Dataset: real (GitHub, GabrielRinconMiranda/UNI-Concurrente-Parcial-2026-2). Classes: bear, cat, dog, lion, panda.

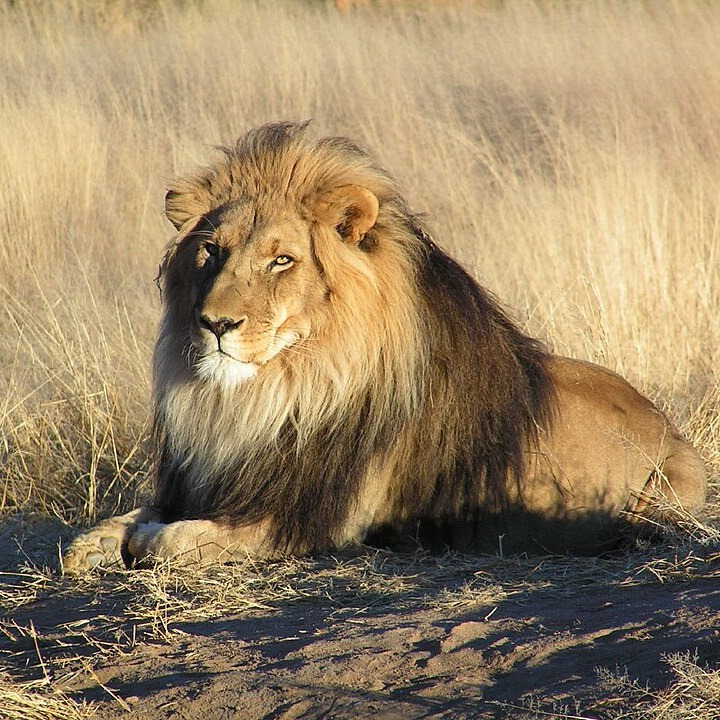
Label: lion

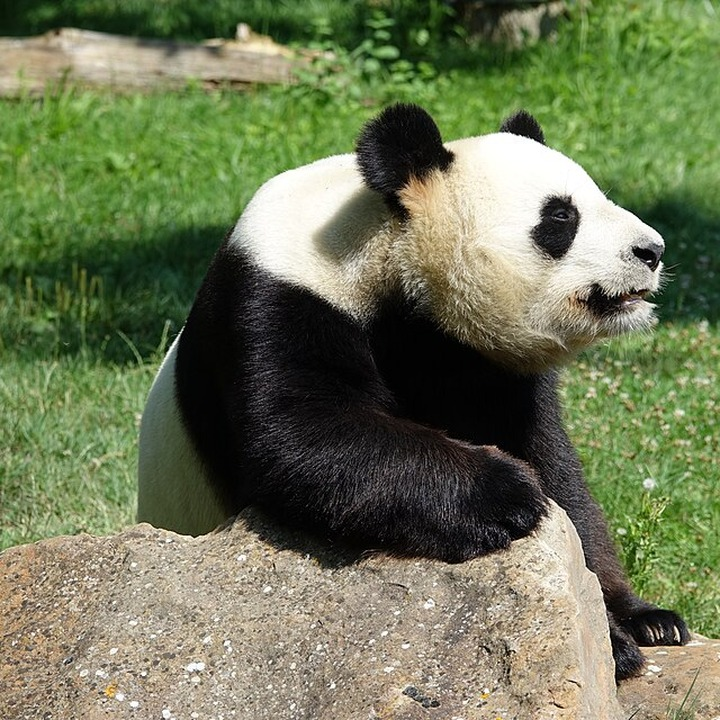
Label: panda

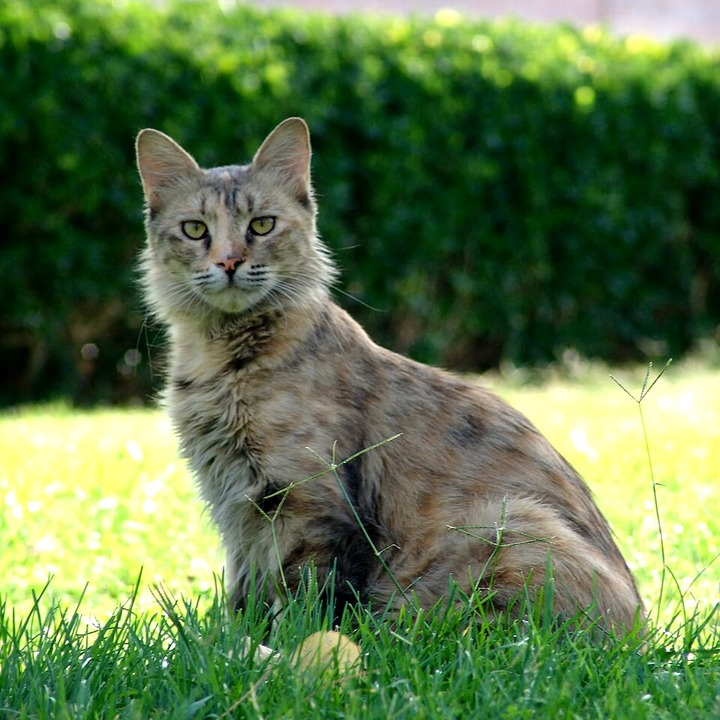
Label: cat

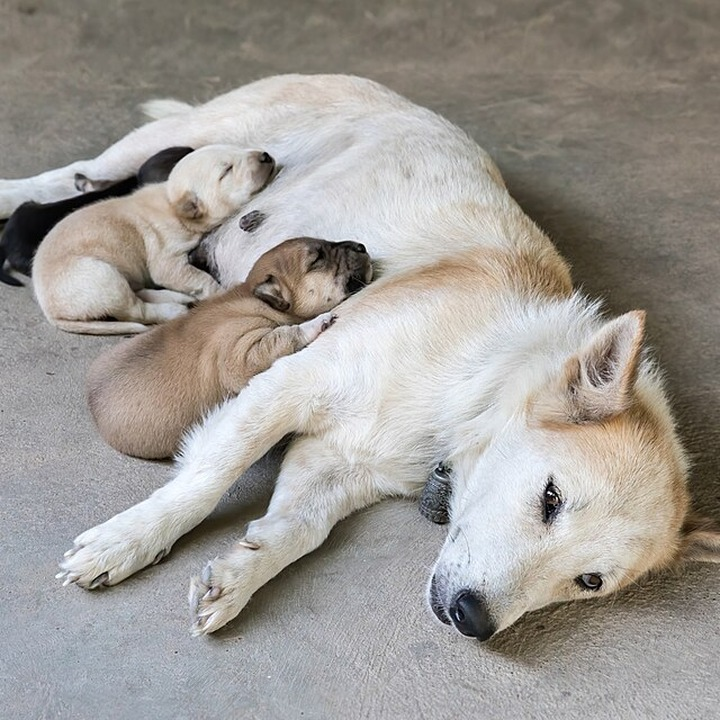
Label: dog

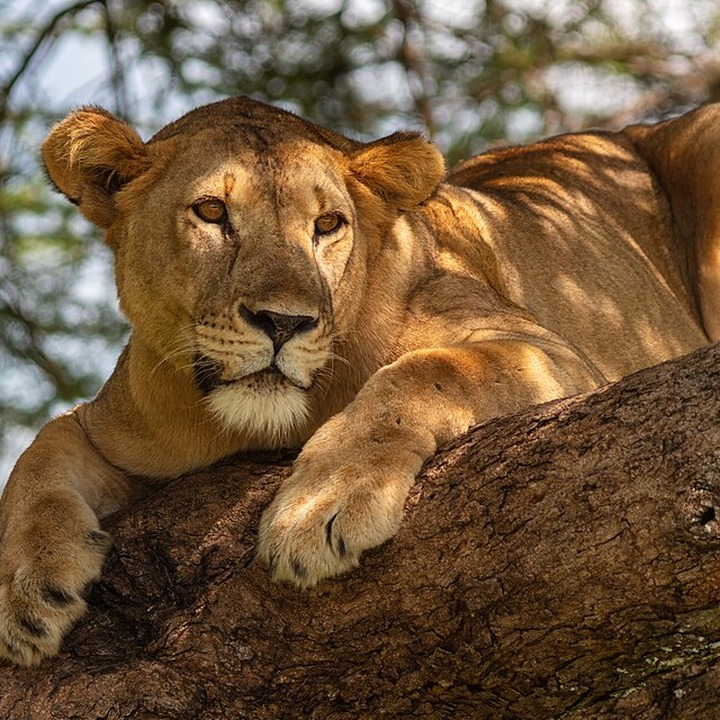
Label: lion

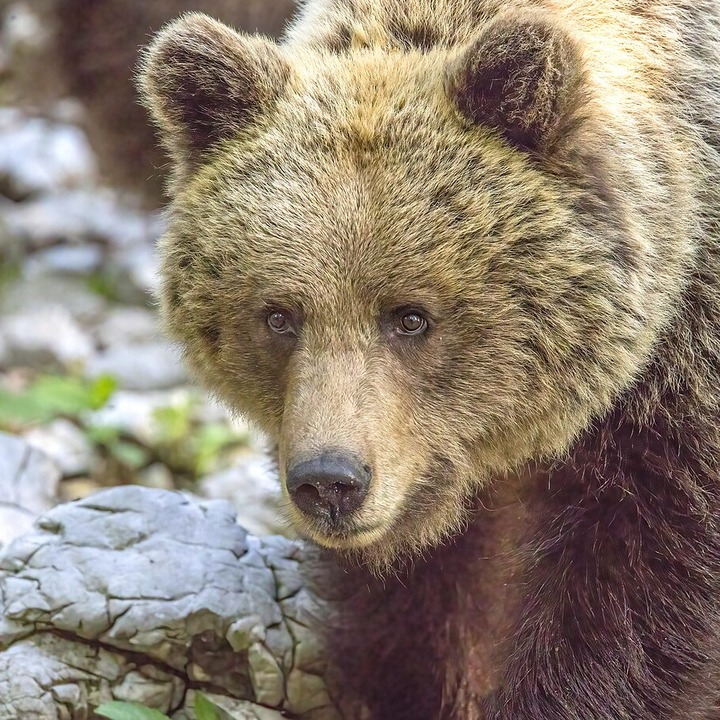
Label: bear
